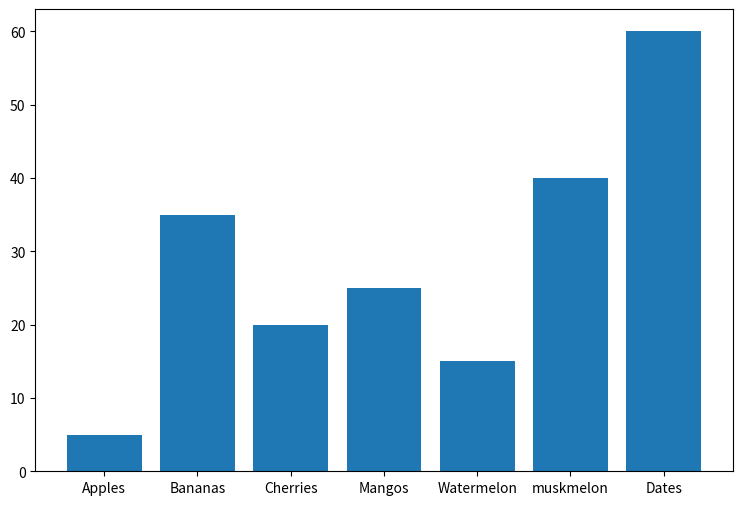
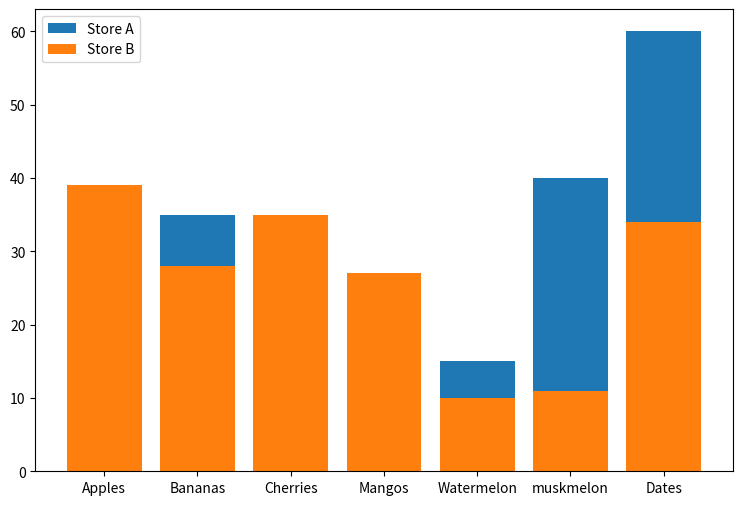
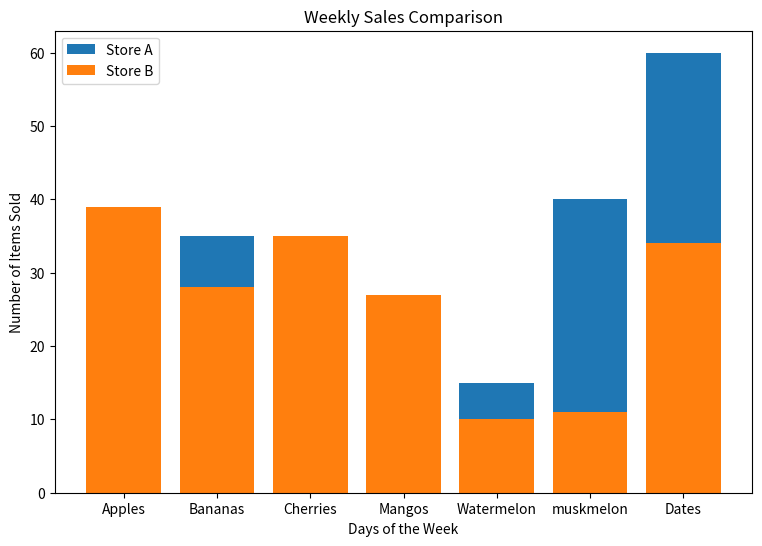
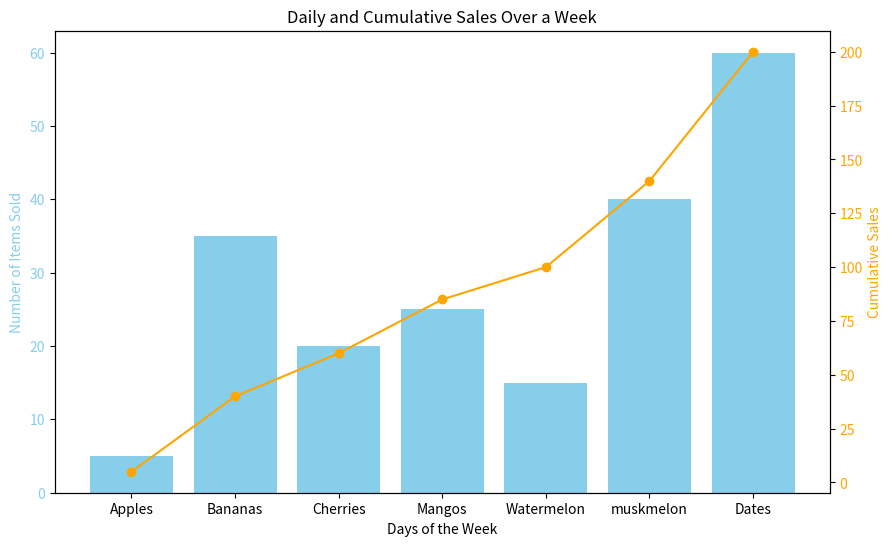
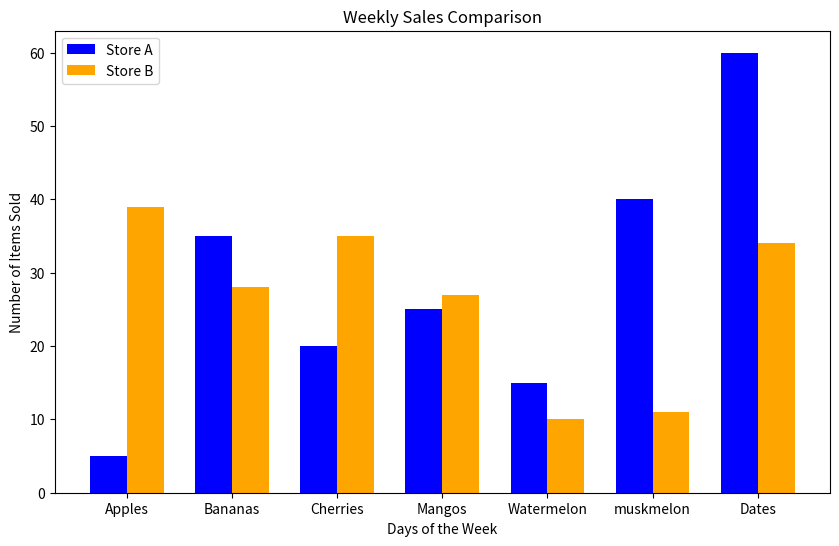

Here is the Python script that generated these plots, in order:
import matplotlib.pyplot as plt
import numpy as np

fruit = ['Apples', 'Bananas', 'Cherries', 'Mangos', 'Watermelon', 'muskmelon','Dates']
sizes = [5, 35, 20, 25, 15,40,60]

# Create bar chart
plt.figure(figsize=(9, 6))
plt.bar(fruit, sizes)
plt.show()


# Two Bar Charts in One Plot

fruit = ['Apples', 'Bananas', 'Cherries', 'Mangos', 'Watermelon', 'muskmelon','Dates']
sizes_a = [5, 35, 20, 25, 15,40,60]
sizes_b = [39, 28, 35, 27, 10, 11, 34]

plt.figure(figsize=(9, 6))
plt.bar(fruit, sizes_a, label='Store A')
plt.bar(fruit, sizes_b, label='Store B')
plt.legend()
plt.show()

# Adding More Details

fruit = ['Apples', 'Bananas', 'Cherries', 'Mangos', 'Watermelon', 'muskmelon','Dates']
sizes_a = [5, 35, 20, 25, 15,40,60]
sizes_b = [39, 28, 35, 27, 10, 11, 34]
plt.figure(figsize=(9, 6))
plt.bar(fruit, sizes_a, label='Store A')
plt.bar(fruit, sizes_b, label='Store B')

# Add title and labels
plt.title('Weekly Sales Comparison')
plt.xlabel('Days of the Week')
plt.ylabel('Number of Items Sold')
plt.legend()
plt.show()


# Line Chart + Bar Chart

fruit = ['Apples', 'Bananas', 'Cherries', 'Mangos', 'Watermelon', 'muskmelon','Dates']
sizes = [5, 35, 20, 25, 15,40,60]
cumulative_sales = np.cumsum(sizes)
fig, ax1 = plt.subplots(figsize=(10, 6))

# Bar chart
ax1.bar(fruit, sizes, color='skyblue', label='Daily Sales')
ax1.set_xlabel('Days of the Week')
ax1.set_ylabel('Number of Items Sold', color='skyblue')
ax1.tick_params(axis='y', labelcolor='skyblue')

# Line chart
ax2 = ax1.twinx()  # Create a second y-axis
ax2.plot(fruit, cumulative_sales, color='orange', marker='o', label='Cumulative Sales')
ax2.set_ylabel('Cumulative Sales', color='orange')
ax2.tick_params(axis='y', labelcolor='orange')
# Add title
plt.title('Daily and Cumulative Sales Over a Week')
plt.show()


#Controlling Overlapping of Bar Charts

fruit = ['Apples', 'Bananas', 'Cherries', 'Mangos', 'Watermelon', 'muskmelon','Dates']
sizes_a = [5, 35, 20, 25, 15,40,60]
sizes_b = [39, 28, 35, 27, 10, 11, 34]
# Define bar width and positions
bar_width = 0.35
x = np.arange(len(fruit))  

# Create bar chart with side-by-side bars
plt.figure(figsize=(10, 6))
plt.bar(x - bar_width/2, sizes_a, width=bar_width, label='Store A', color='blue')
plt.bar(x + bar_width/2, sizes_b, width=bar_width, label='Store B', color='orange')

plt.title('Weekly Sales Comparison')
plt.xlabel('Days of the Week')
plt.ylabel('Number of Items Sold')
plt.xticks(ticks=x, labels=fruit)
plt.legend()
plt.show()


